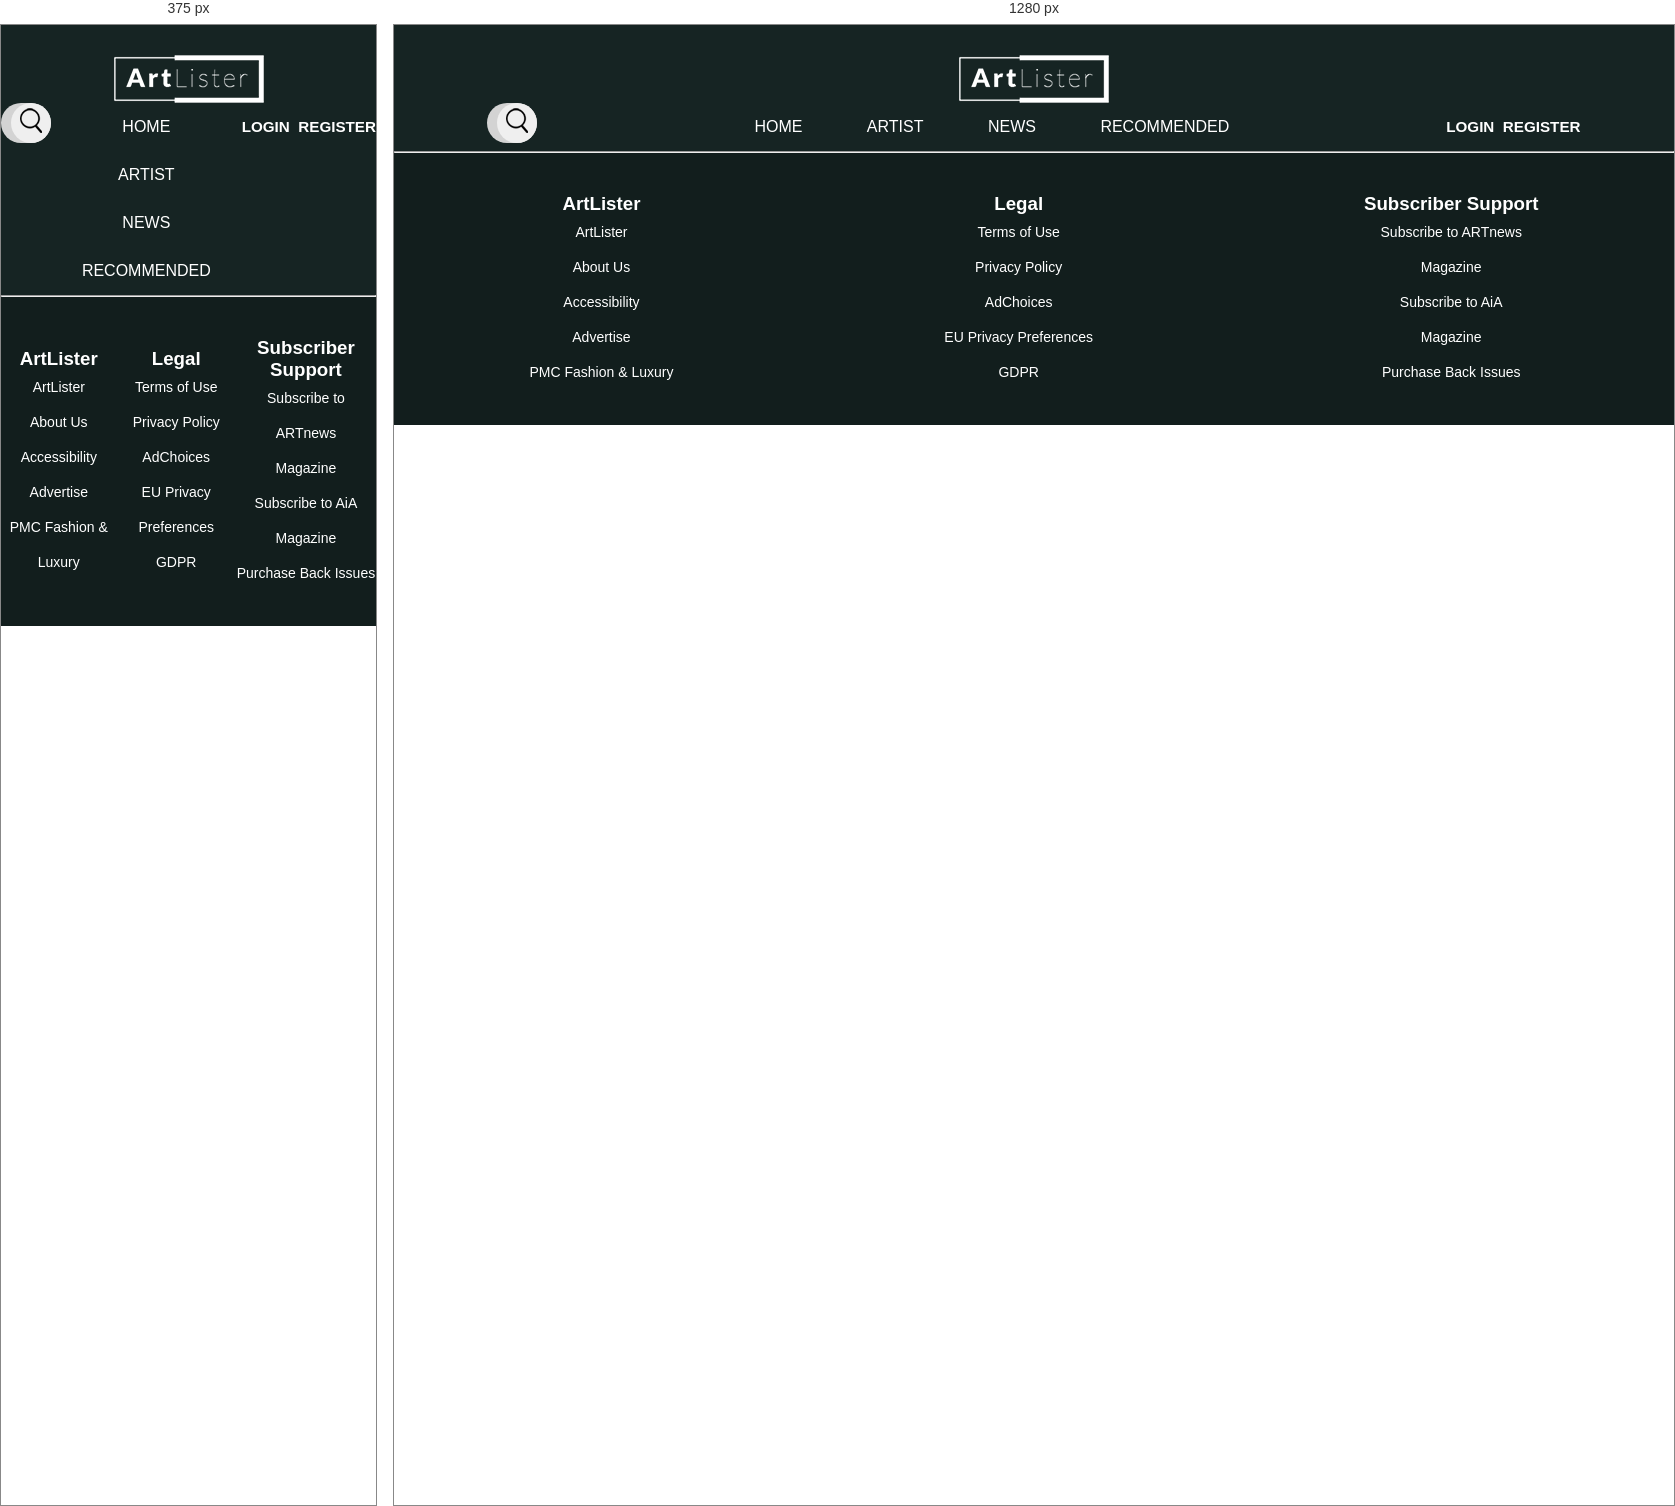
Rendered at 375 px and 1280 px, left to right.

<!-- file: adminpage.html -->
<!DOCTYPE html>
<html lang="en">

    <head>
        <title>ArtLister</title>
        <meta charset="UTF-8">
        <link rel="stylesheet" href="Stylesheet/style.css">
        <script src="js/script.js"></script>
    
        
    
    </head>

<body>

  <header>

    <div class="artlistericon">
    <a href="index.html" class="logo">
    <img src="images/Logo.png">
    </a>
    </div>

    <div class="header3col">
      <div class="search-box">
        <button class="btn-search"><i class="fas fa-search"></i><img src="images/search.png"></button>
        
        <input type="text" class="input-search" placeholder="Type to Search...">
      </div>

      <div class="hItem navbarmenu">
        <ul>
          <li><a href="index.html">HOME</a></li>
          <li><a href="Artist.html">ARTIST</a></li>
          <li><a href="NewsPage.html">NEWS</a></li>
          <li><a href="Recommended.html">RECOMMENDED</a></li>
        </ul>
        <!-- <a class="active" href="#home">HOME</a>
        <a href="#contact">ARTIST</a>
        <a href="#about">NEWS</a>
        <a href="#about">RECOMMENDED</a> -->

      </div>

      <div class="hItem login">
        <div class="loginmn"><a href="login.html"><h3> LOGIN&nbsp   </h3></a></div>
        <div class="register"><a href="register.html"><h3>  &nbspREGISTER </h3></a></div>
        
      </div>
    

    </div>
    <hr>
  </header>

      <footer>
     
        <div class="fCol fCol1">
          <h3>ArtLister</h3>
          <ul>
            <a href="#"> <li> ArtLister</li> </a>
            <a href="#"> <li> About Us</li></a>
            <a href="#"> <li> Accessibility</li></a>
            <a href="#"> <li> Advertise</li></a>
            <a href="#"> <li> PMC Fashion & Luxury</li></a>    
    
    
          </ul>
    
        </div>
    
        <div class="fCol fCol2">
          <h3>Legal</h3>
          <ul>
            <a href="#"> <li> Terms of Use</li> </a>
            <a href="#"> <li> Privacy Policy</li></a>
            <a href="#"> <li> AdChoices</li></a>
            <a href="#"> <li> EU Privacy Preferences</li></a>
            <a href="#"> <li> GDPR</li></a>    
    
    
          </ul>
          
        </div>
    
        <div class="fCol fCol3">
          <h3>Subscriber Support</h3>
          <ul>
            <a href="#"> <li> Subscribe to ARTnews </li> </a>
            <a href="#"> <li> Magazine</li></a>
            <a href="#"> <li> Subscribe to AiA</li></a>
            <a href="#"> <li> Magazine</li></a>
            <a href="#"> <li> Purchase Back Issues</li></a>    
    
    
          </ul>
          
        </div>
    
      </footer>


</body>
</html>

/* @media block from style.css */
@media screen and (max-width: 500px) {
  .header a {
    float: none;
    display: block;
    text-align: left;
  }
  .header-right {
    float: none;
  }

  .flex-grid {
    display: block;
  }

}